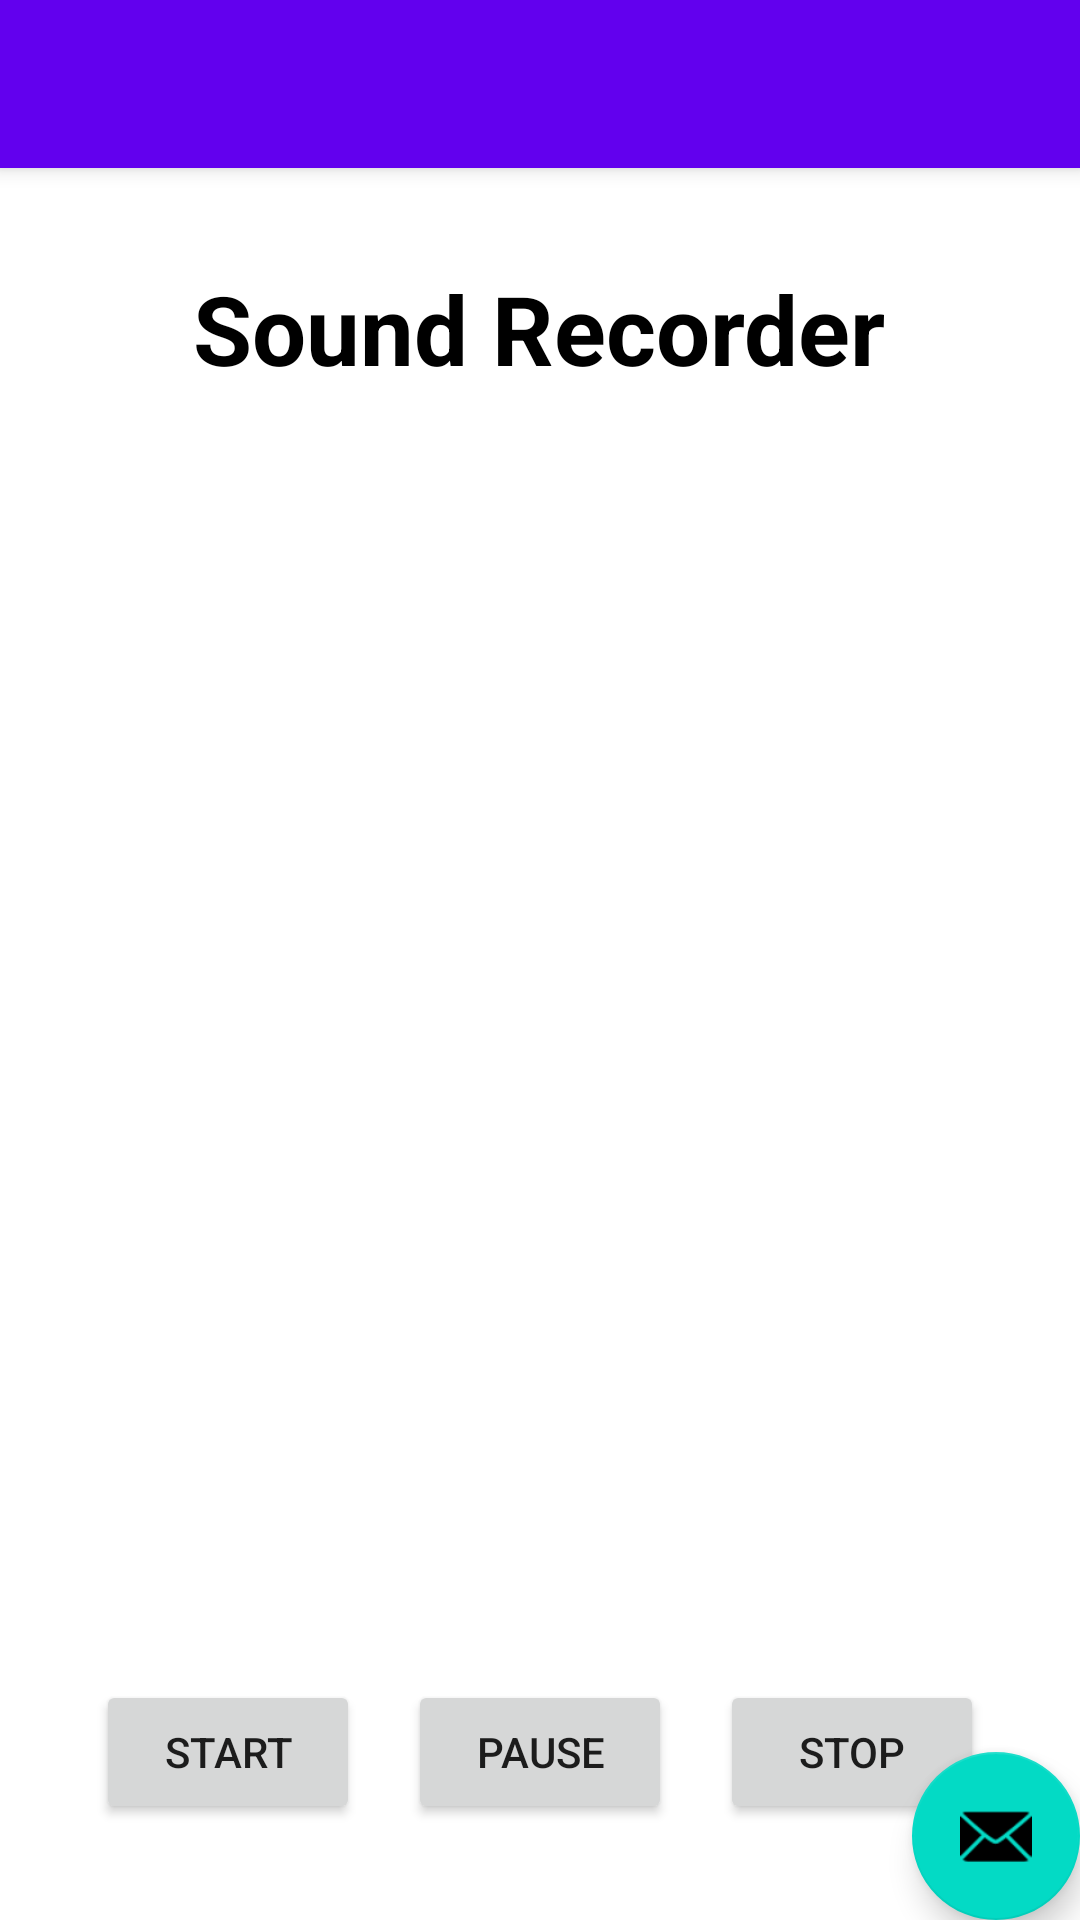

Write the Android layout XML for this screen, with the resource values it uses.
<!-- AndroidManifest.xml: application theme Theme.ToneCapture -->
<!-- res/layout/activity_main.xml -->
<?xml version="1.0" encoding="utf-8"?>
<androidx.coordinatorlayout.widget.CoordinatorLayout xmlns:android="http://schemas.android.com/apk/res/android"
    xmlns:app="http://schemas.android.com/apk/res-auto"
    xmlns:tools="http://schemas.android.com/tools"
    android:layout_width="match_parent"
    android:layout_height="match_parent"
    tools:context=".MainActivity">

    <com.google.android.material.appbar.AppBarLayout
        android:layout_width="match_parent"
        android:layout_height="wrap_content"
        android:theme="@style/Theme.ToneCapture.AppBarOverlay">

        <androidx.appcompat.widget.Toolbar
            android:id="@+id/toolbar"
            android:layout_width="match_parent"
            android:layout_height="?attr/actionBarSize"
            android:background="?attr/colorPrimary"
            app:popupTheme="@style/Theme.ToneCapture.PopupOverlay" />

    </com.google.android.material.appbar.AppBarLayout>

    <include layout="@layout/content_main2" />

    <com.google.android.material.floatingactionbutton.FloatingActionButton
        android:id="@+id/fab"
        android:layout_width="wrap_content"
        android:layout_height="wrap_content"
        android:layout_gravity="bottom|end"
        android:layout_margin="@dimen/fab_margin"
        app:srcCompat="@android:drawable/ic_dialog_email" />

</androidx.coordinatorlayout.widget.CoordinatorLayout>
<!-- res/layout/content_main2.xml (included above) -->
<?xml version="1.0" encoding="utf-8"?>
<androidx.constraintlayout.widget.ConstraintLayout xmlns:android="http://schemas.android.com/apk/res/android"
    xmlns:app="http://schemas.android.com/apk/res-auto"
    android:layout_width="match_parent"
    android:layout_height="match_parent"
    app:layout_behavior="@string/appbar_scrolling_view_behavior">

    <RelativeLayout
        xmlns:android="http://schemas.android.com/apk/res/android"
        xmlns:tools="http://schemas.android.com/tools"
        android:layout_width="match_parent" android:layout_height="match_parent"
        tools:context=".MainActivity">

        <TextView
            android:id="@+id/textview_sound_recorder_heading"
            android:layout_width="wrap_content"
            android:layout_height="wrap_content"
            android:text="Sound Recorder"
            android:layout_centerHorizontal="true"
            android:textSize="32dp"
            android:textStyle="bold"
            android:textColor="#000"
            android:layout_marginTop="32dp"
            />

        <Button
            android:id="@+id/button_start_recording"
            android:layout_width="wrap_content"
            android:layout_height="wrap_content"
            android:text="Start"
            android:layout_alignParentBottom="true"
            android:layout_marginLeft="32dp"
            android:layout_marginBottom="32dp"
            android:layout_centerVertical="true"/>

        <Button
            android:id="@+id/button_pause_recording"
            android:layout_width="wrap_content"
            android:layout_height="wrap_content"
            android:text="Pause"
            android:layout_alignParentBottom="true"
            android:layout_centerHorizontal="true"
            android:layout_marginBottom="32dp"/>

        <Button
            android:id="@+id/button_stop_recording"
            android:layout_width="wrap_content"
            android:layout_height="wrap_content"
            android:text="Stop"
            android:layout_alignParentBottom="true"
            android:layout_alignParentRight="true"
            android:layout_marginBottom="32dp"
            android:layout_marginRight="32dp"/>
    </RelativeLayout>
</androidx.constraintlayout.widget.ConstraintLayout>
<!-- resources referenced by this layout -->
<resources>
  <style name="Theme.ToneCapture.AppBarOverlay" parent="ThemeOverlay.AppCompat.Dark.ActionBar" />
  <style name="Theme.ToneCapture.PopupOverlay" parent="ThemeOverlay.AppCompat.Light" />
  <style name="Theme.ToneCapture" parent="Theme.MaterialComponents.DayNight.DarkActionBar">
          
          <item name="colorPrimary">@color/purple_500</item>
          <item name="colorPrimaryVariant">@color/purple_700</item>
          <item name="colorOnPrimary">@color/white</item>
          
          <item name="colorSecondary">@color/teal_200</item>
          <item name="colorSecondaryVariant">@color/teal_700</item>
          <item name="colorOnSecondary">@color/black</item>
          
          <item name="android:statusBarColor" tools:targetApi="l">?attr/colorPrimaryVariant</item>
          
      </style>
  <!-- not gathered from this repository: default colours our renderer supplied (Android Studio template values) -->
  <color name="purple_500">#FF6200EE</color>
  <color name="purple_700">#FF3700B3</color>
  <color name="teal_200">#FF03DAC5</color>
  <color name="teal_700">#FF018786</color>
  <color name="black">#FF000000</color>
  <color name="white">#FFFFFFFF</color>
</resources>
